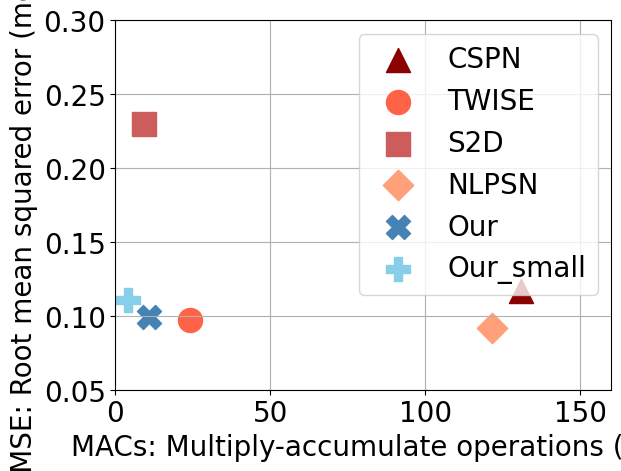

Source code (Python):
import numpy as np
import matplotlib

import matplotlib.pyplot as plt


def dual_plot():  
    
    A = np.arange(1, 11)
    B = np.random.randn(10) # 10 rand. values from a std. norm. distr.
    C = B.cumsum()

    fig, (ax0, ax1) = plt.subplots(ncols=2, sharex=True, sharey=True, figsize=(10,5))
    ## A) via plt.step()



    ax0.step(A, C, label='cumulative sum') # cumulative sum via numpy.cumsum()
    ax0.scatter(A, B, label='actual values')
    ax0.set_ylabel('Y value')
    ax0.legend(loc='upper right')


    ## B) via plt.plot()

    ax1.plot(A, C, label='cumulative sum') # cumulative sum via numpy.cumsum()
    ax1.scatter(A, B, label='actual values')
    ax1.legend(loc='upper right')

    fig.text(0.5, 0.04, 'sample number', ha='center', va='center')
    fig.text(0.5, 0.95, 'Cumulative sum of 10 samples from a random normal distribution', ha='center', va='center')

    return fig




def single_plot():
    d_half_reso = dict()
    d_half_reso['CSPN'] = (0.117, 130.9)
    d_half_reso['TWISE'] = (0.097, 24.1)
    d_half_reso['S2D'] = (0.230, 9.3)
    d_half_reso['NLSPN'] = (0.092, 121.5)
    d_half_reso['Our'] =(0.099, 10.7)
    d_half_reso['Our_small'] = (0.111, 4.0)
    #print(d_half_reso)
    lists = d_half_reso.values()
    #print(lists)
    y_cspn, x_cspn, = d_half_reso['CSPN']
    y_twise,x_twise = d_half_reso['TWISE']
    y_s2d,x_s2d  = d_half_reso['S2D']
    y_nlspn,x_nlspn  = d_half_reso['NLSPN']
    y_our, x_our = d_half_reso['Our']
    y_oursmall, x_oursmall = d_half_reso['Our_small']
    
    
    #d_full_reso = dict()
    #d_full_reso['DeepLidar'] = (0.115, 1104.0)
    #d_full_reso['S2D'] = (0.230, 36.3)
    #d_full_reso['NLSPN'] = (0.092, 100.2)
    #d_full_reso['Our'] =(0.099, 42.8)
    #d_full_reso['Our_small'] = (0.111, 16.0)
    #lists = d_full_reso.values()
    #y_ful_deeplidar,x_ful_deeplidar = d_full_reso['DeepLidar']
    #y_ful_s2d,x_ful_s2d  = d_full_reso['S2D']
    #y_ful_nlspn,x_ful_nlspn  = d_full_reso['NLSPN']
    #y_ful_our, x_ful_our = d_full_reso['Our']
    #y_ful_oursmall, x_ful_oursmall = d_full_reso['Our_small']
    
    
    #rmse_list.append(refined_computed_result['rmse']-computed_result['rmse'])
    font_size = 20
    font = {'family' : 'normal',
        'weight' : 'normal',
        'size'   : font_size}

    matplotlib.rc('font', **font)
    matplotlib.rc('xtick', labelsize=font_size) 
    matplotlib.rc('ytick', labelsize=font_size) 
    #plt.rcParams["font.family"] = "Times New Roman"

    fig,ax = plt.subplots()
    ax.scatter(x_cspn, y_cspn, color="darkred", marker="^", s=300, label="CSPN")

    ax.scatter(x_twise, y_twise, color="tomato", marker="o", s=300, label="TWISE")
    ax.scatter(x_s2d, y_s2d, color="indianred", marker="s", s=300, label="S2D")
    ax.scatter(x_nlspn, y_nlspn, color="lightsalmon", marker="D", s=240, label="NLPSN") 
    ax.scatter(x_our, y_our, color="steelblue", marker="X", s=300, label="Our") 
    ax.scatter(x_oursmall, y_oursmall, color="skyblue", marker="P", s=300, label="Our_small") 
    #ax.scatter(x_ful_deeplidar, y_ful_deeplidar, color="gray", marker="s", s=150, label="DeepLidar")
    #ax.scatter(x_ful_s2d, y_ful_s2d, color="gray", marker="o", s=150, label="S2D")
    #ax.scatter(x_ful_nlspn, y_ful_nlspn, color="gray", marker="D", s=120, label="NLPSN") 
    ##ax.scatter(x_ful_our, y_ful_our, color="gray", marker="X", s=150, label="Our") 
    #ax.scatter(x_ful_oursmall, y_ful_oursmall, color="gray", marker="P", s=150, label="Our_small") 
    
    #ax.scatter(rmse_list_sing, sparse_pts_list_sing, color="red", marker="*")
    ax.set_ylabel("RMSE: Root mean squared error (meters)")
    ax.set_xlabel("MACs: Multiply-accumulate operations (G)")
    ax.set_xlim([0, 160])
    ax.set_ylim([0.05, 0.30])
    ax.grid()
    ax.legend(loc="upper right")
    #ax.scatter(rmse_list, trendline, marker="*")
    return fig
            
single_plot()
plt.show()
#dual_plot()

    